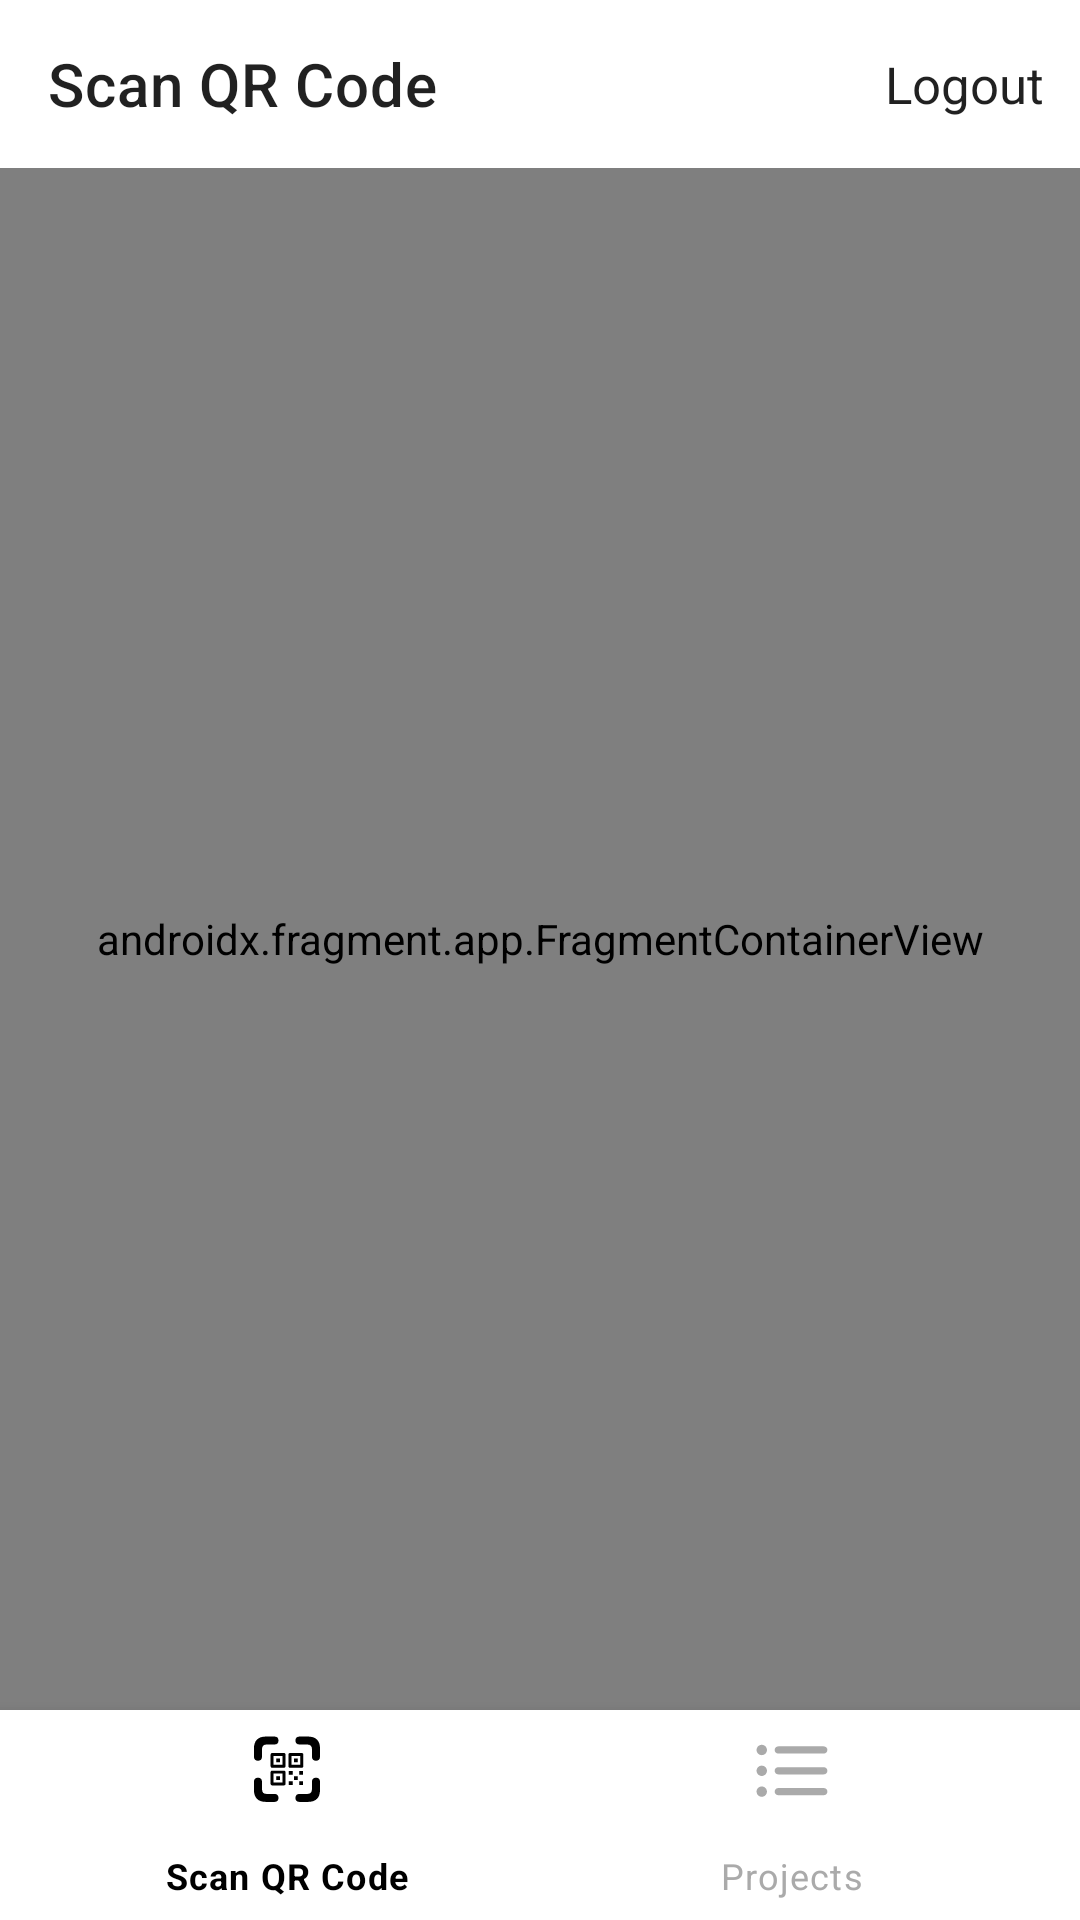

This screen was rendered from an Android layout file. Write that file and the resources it references.
<!-- AndroidManifest.xml: application theme AppTheme -->
<!-- res/layout/activity_main.xml -->
<?xml version="1.0" encoding="utf-8"?>
<layout xmlns:android="http://schemas.android.com/apk/res/android"
    xmlns:app="http://schemas.android.com/apk/res-auto"
    xmlns:tools="http://schemas.android.com/tools">

    <data>
        <variable
            name="homeViewModel"
            type="com.framecad.plum.viewmodel.home.HomeViewModel" />
    </data>

    <androidx.constraintlayout.widget.ConstraintLayout
        android:id="@+id/root_layout"
        android:layout_width="match_parent"
        android:layout_height="match_parent">

        <com.google.android.material.appbar.AppBarLayout
            android:id="@+id/app_bar_layout"
            android:layout_width="match_parent"
            android:layout_height="wrap_content"
            app:layout_constraintTop_toTopOf="parent">

            <com.google.android.material.appbar.MaterialToolbar
                android:id="@+id/topAppBar"
                android:layout_width="match_parent"
                android:layout_height="?attr/actionBarSize"
                app:title="@string/qr_page_tile"
                app:menu="@menu/top_app_bar"
                />

        </com.google.android.material.appbar.AppBarLayout>

        <androidx.fragment.app.FragmentContainerView
            android:id="@+id/fragment_container"
            android:name="androidx.navigation.fragment.NavHostFragment"
            android:layout_width="match_parent"
            android:layout_height="0dp"
            app:layout_constraintTop_toBottomOf="@id/app_bar_layout"
            app:layout_constraintBottom_toTopOf="@+id/bottom_navigation_view"
            app:layout_behavior="@string/appbar_scrolling_view_behavior"
            app:defaultNavHost="true"
            app:navGraph="@navigation/nav_home"
            />

        <com.google.android.material.bottomnavigation.BottomNavigationView
            android:id="@+id/bottom_navigation_view"
            android:layout_width="match_parent"
            android:layout_height="70dp"
            android:layout_gravity="bottom"
            app:layout_constraintBottom_toBottomOf="parent"
            app:labelVisibilityMode="labeled"
            app:menu="@menu/bottom_navigation_menu"
            app:itemBackground="?android:attr/selectableItemBackgroundBorderless"
            app:itemIconTint="@drawable/bottom_icon_color_selector"
            app:itemTextColor="@drawable/bottom_icon_color_selector"
            />

    </androidx.constraintlayout.widget.ConstraintLayout>


</layout>
<!-- resources referenced by this layout -->
<resources>
  <!-- drawable bottom_icon_color_selector (drawable) -->
  <?xml version="1.0" encoding="utf-8"?>
  <selector xmlns:android="http://schemas.android.com/apk/res/android">
      <item android:color="@color/framecad_color_on_primary" android:state_checked="true" />
      <item android:color="@color/framecad_color_primary_selected" />
  </selector>
  <string name="qr_page_tile">Scan QR Code</string>
  <style name="AppTheme" parent="Theme.MaterialComponents.Light.NoActionBar">
          
          <item name="colorPrimary">@color/framecad_color_primary</item>
          <item name="colorPrimaryVariant">@color/framecad_color_primary</item>
          <item name="colorOnPrimary">@color/framecad_color_on_primary</item>
  
          <item name="actionMenuTextAppearance">@style/MyToolbarTheme</item>
      </style>
  <color name="framecad_color_on_primary">@color/black</color>
  <color name="framecad_color_primary_selected">#FFAAAAAA</color>
  <color name="framecad_color_primary">@color/white</color>
  <style name="MyToolbarTheme" parent="Widget.MaterialComponents.Toolbar.Primary">
          <item name="textAllCaps">false</item>
          <item name="android:textSize">17sp</item>
      </style>
  <color name="black">#FF000000</color>
  <color name="white">#FFFFFFFF</color>
</resources>
